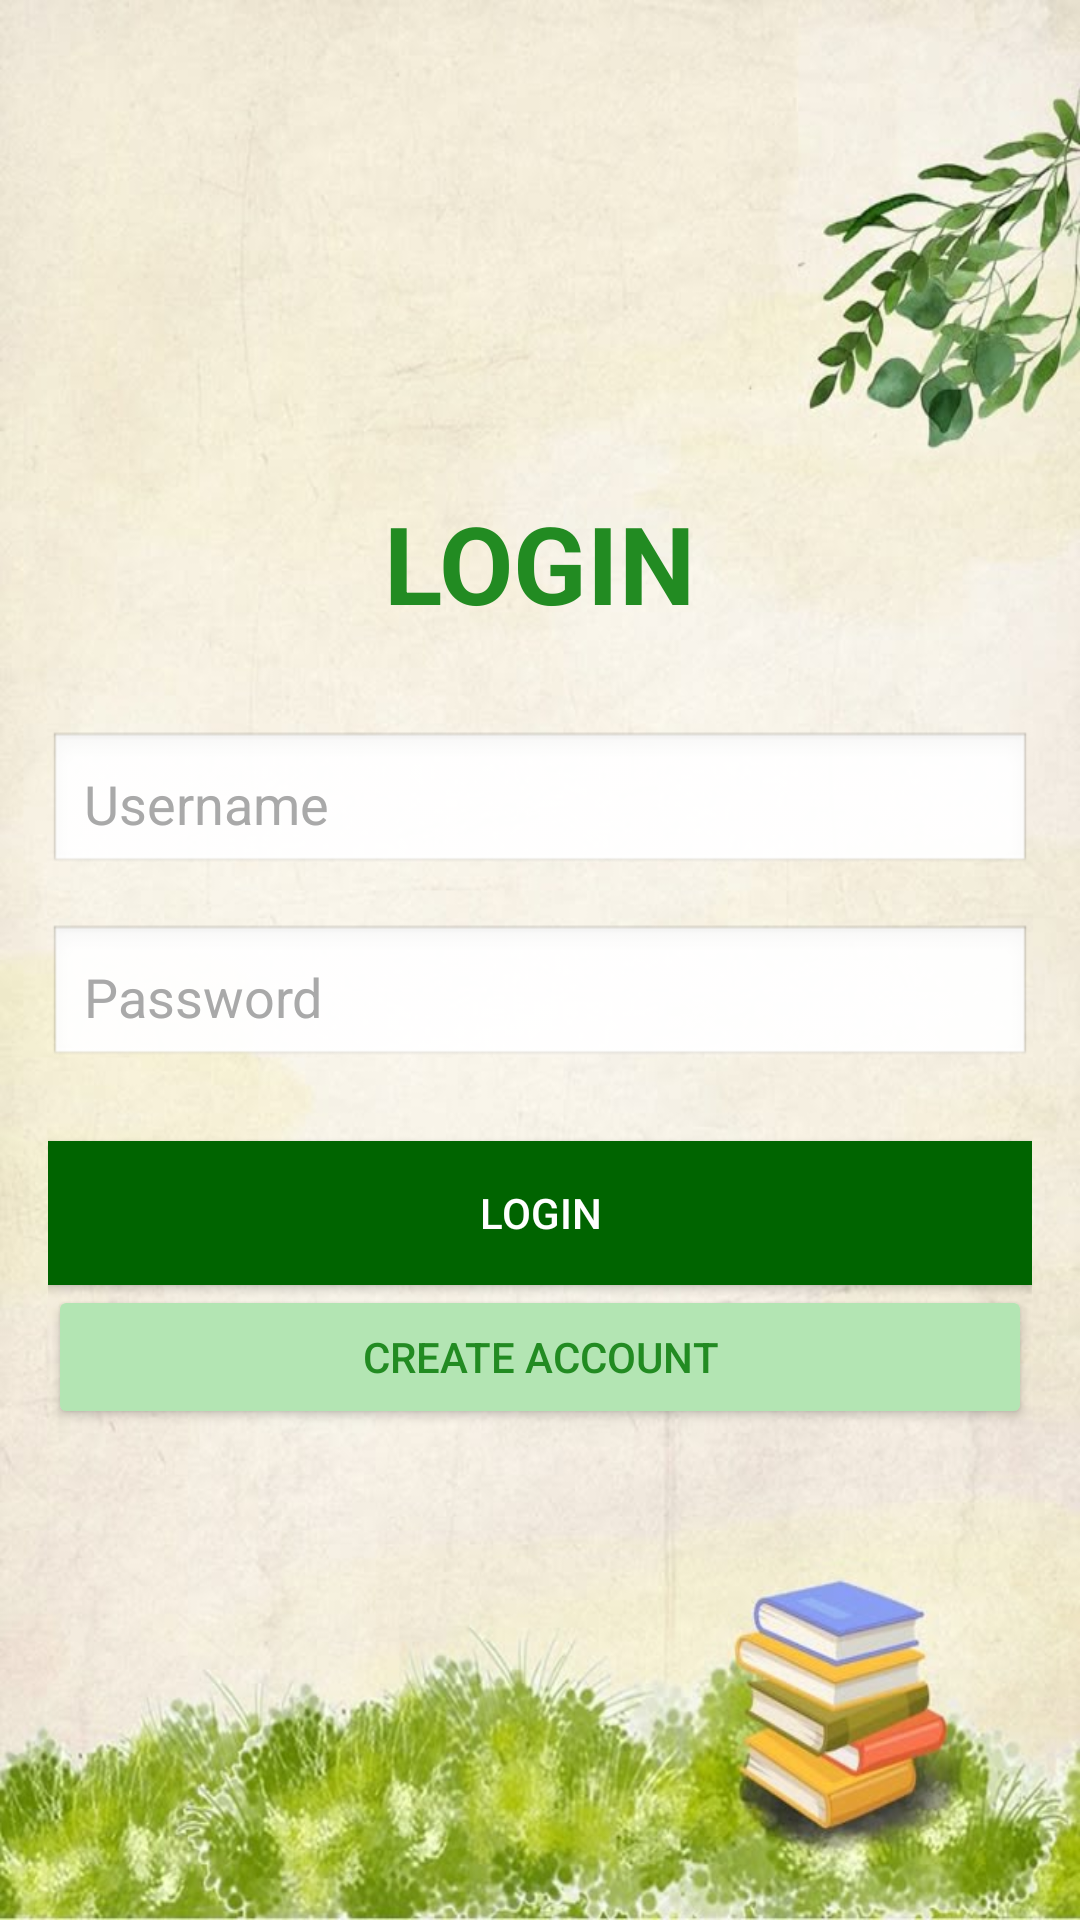

Layout XML and referenced resources for this Android screen:
<!-- AndroidManifest.xml: application theme Theme.AppCompat.Light.NoActionBar -->
<!-- res/layout/activity_page4.xml -->
<?xml version="1.0" encoding="utf-8"?>
<LinearLayout
    xmlns:android="http://schemas.android.com/apk/res/android"
    android:layout_width="match_parent"
    android:layout_height="match_parent"
    android:orientation="vertical"
    android:gravity="center"
    android:background="@drawable/signup"
    android:padding="16dp">

    
    <TextView
        android:id="@+id/tv_login"
        android:layout_width="wrap_content"
        android:layout_height="wrap_content"
        android:text="LOGIN"
        android:textSize="36sp"
        android:textStyle="bold"
        android:textColor="#228B22"
        android:layout_marginBottom="32dp" />

    
    <EditText
        android:id="@+id/et_username"
        android:layout_width="match_parent"
        android:layout_height="wrap_content"
        android:hint="Username"
        android:background="@android:drawable/edit_text"
        android:padding="12dp"
        android:layout_marginBottom="16dp"
        android:textColor="#666"
        android:textColorHint="#A9A9A9" />

    
    <EditText
        android:id="@+id/et_password"
        android:layout_width="match_parent"
        android:layout_height="wrap_content"
        android:hint="Password"
        android:background="@android:drawable/edit_text"
        android:padding="12dp"
        android:layout_marginBottom="24dp"
        android:inputType="textPassword"
        android:textColor="#666"
        android:textColorHint="#A9A9A9" />

    
    <Button
        android:id="@+id/btn_login"
        android:layout_width="match_parent"
        android:layout_height="wrap_content"
        android:background="@color/dark_green"
        android:padding="12dp"
        android:text="LOGIN"
        android:textColor="@color/white" />

    
    <Button
        android:id="@+id/btn_create_account"
        android:layout_width="match_parent"
        android:layout_height="wrap_content"
        android:backgroundTint="#B3E5B3"
        android:padding="12dp"
        android:text="Create Account"
        android:textColor="#228B22" />

</LinearLayout>
<!-- resources referenced by this layout -->
<resources>
  <color name="dark_green">#006400</color>
  <color name="white">#FFFFFFFF</color>
  <!-- drawable signup: png bitmap (drawable, 67276 bytes) -->
  <style name="Theme.AppCompat.Light.NoActionBar" parent="Base.Theme.AppCompat.Light.NoActionBar" />
  <style name="Base.Theme.AppCompat.Light.NoActionBar" parent="Theme.Material3.DayNight.NoActionBar">
          
          
      </style>
</resources>
